Run: headless pygame with SDL's dummy video driver; simulated clock (each Clock.tick advances the game by its frame time, no real sleeping); random seed 0; keys injected as events and as key.get_pressed() state; no mouse input.
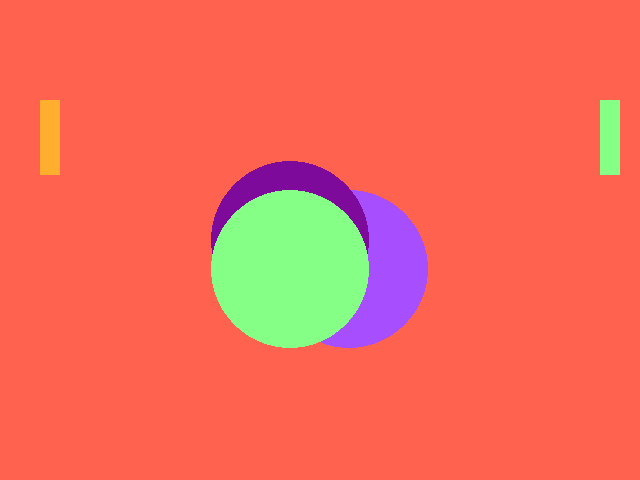
Frame 1 of 4 · flips 1–60 · no input
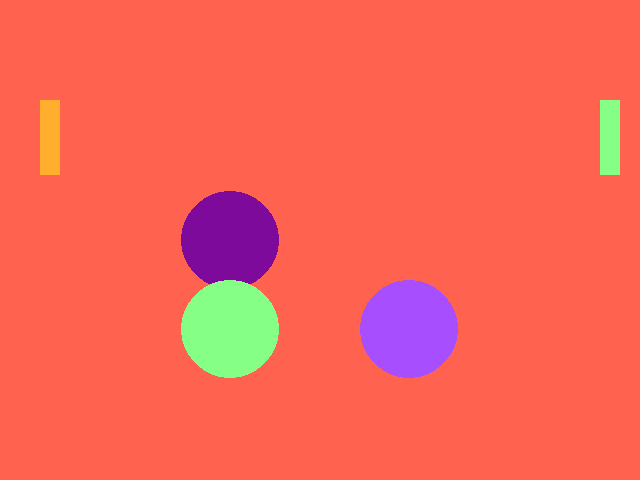
Frame 2 of 4 · flips 61–180 · tapped SPACE, RETURN · held RIGHT (→), D
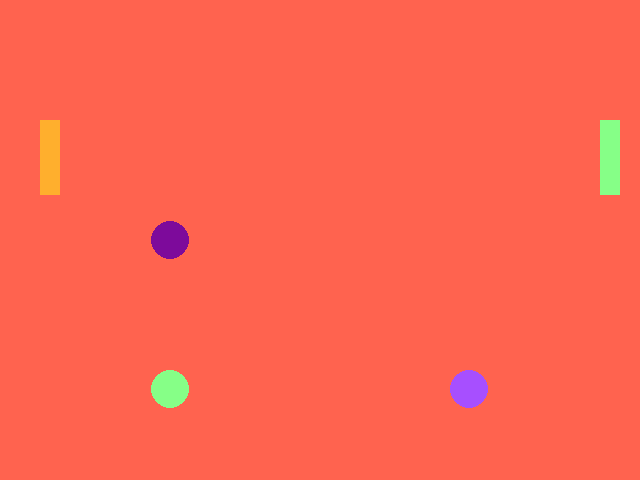
Frame 3 of 4 · flips 181–300 · held DOWN (↓), S
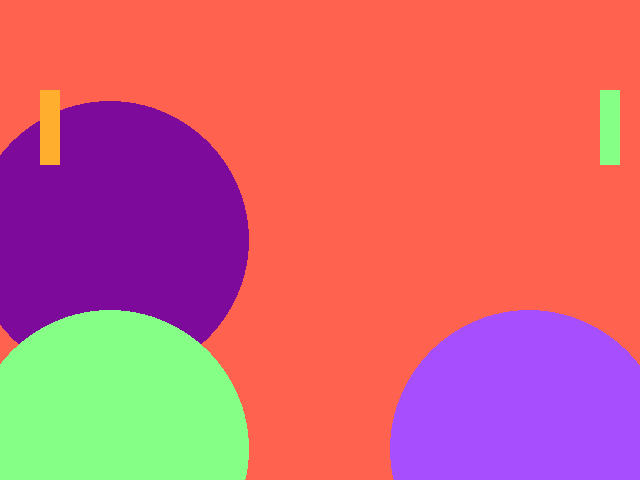
Frame 4 of 4 · flips 301–420 · held LEFT (←), A, UP (↑), W

The pygame program that drew these frames:

# TODO: Copy all of your   05-Animation.py   program and put it below this comment.
import pygame
import sys
from pygame.locals import *
import random

balllist =[]

class Ball:
    def __init__(self, color, radius, x, y, screen, xSpeed, ySpeed):
        self.color = color
        self.radius = radius
        self.x = x
        self.y = y
        self.screen = screen
        self.xSpeed = xSpeed
        self.ySpeed = ySpeed

    def draw(self):
        pygame.draw.circle(self.screen, self.color, (int(self.x), int(self.y)), self.radius)
    def move(self):
        self.x = self.x + self.xSpeed
        self.y = self.y + self.ySpeed
        self.radius = self.radius + 1


        if self.x < 0 or self.x > self.screen.get_width():
            self.bouncex()
            balllist.append(Ball(self.color, 10, 320, 240, self.screen, -self.xSpeed, -self.ySpeed))
            self.radius = 20
        if self.y < 0 or self.y > self.screen.get_height():
            self.bouncey()
            self.radius = 20

        if self.radius > 150:
            self.radius = 1

    def bouncex(self):
        self.xSpeed = self.xSpeed * -1

    def bouncey(self):
        self.ySpeed = self.ySpeed * -1




screenSize = (640, 480)
backgroundColor = (255, 99, 79)
circleColor = (255, 255, 255)
circleRadius = 20

rectY = 100
rectSpeed = 5

rectYa = 100
rectSpeeda = 5

x = 300
y = 150

xspeed = 2
yspeed = 2

pygame.init()
pygame.display.set_caption("COOKIE!")
pygame.key.set_repeat(1, 10)
screen = pygame.display.set_mode(screenSize)
clock = pygame.time.Clock()

ball = Ball((167, 79, 255), 20, 320, 240, screen, 0.5, 0.5)
ball2 = Ball((125, 10, 155), 20, 320, 240, screen, -0.5, 0)
ball3 = Ball((134, 255, 135), 20, 320, 240, screen, -0.5, 0.5)
balllist.append(ball)
balllist.append(ball2)
balllist.append(ball3)

while True:
    clock.tick(60)
    for event in pygame.event.get():
        if event.type == pygame.QUIT:
            sys.exit()
        pressed_keys = pygame.key.get_pressed()
        if pressed_keys[K_UP]:
            rectY = rectY - rectSpeed
        if pressed_keys[K_DOWN]:
            rectY = rectY + rectSpeed
        if pressed_keys[K_w]:
            rectYa = rectYa - rectSpeeda
        if pressed_keys[K_s]:
            rectYa = rectYa + rectSpeeda
    x = x + xspeed
    y = y + yspeed
    # fill background before drawing
    screen.fill(backgroundColor)


    # pygame.draw.circle(screen, circleColor, (x, y), circleRadius)
    for b in balllist:
        b.draw()
        b.move()


    cookie1 = (600, rectY, 20, 75)
    cookie2 = (40, rectYa, 20, 75)
    if xspeed > 0:
        edge = x + 20
    else:
        edge = x - 20
    if pygame.Rect(600, rectY, 20, 75).collidepoint(edge, y):
        xspeed = -xspeed
        yspeed = -yspeed
    if pygame.Rect(40, rectYa, 20, 75).collidepoint(edge, y):
        xspeed = -xspeed
        yspeed = -yspeed
    if y < 0:
        yspeed = -yspeed
    if x < 0:
        xspeed = -xspeed
    if y > 480:
        yspeed = -yspeed
    if x > 640:
        xspeed = -xspeed



    pygame.draw.rect(screen, (134, 255, 135), cookie1)
    pygame.draw.rect(screen, (255, 175, 45), cookie2)

    pygame.display.update()
